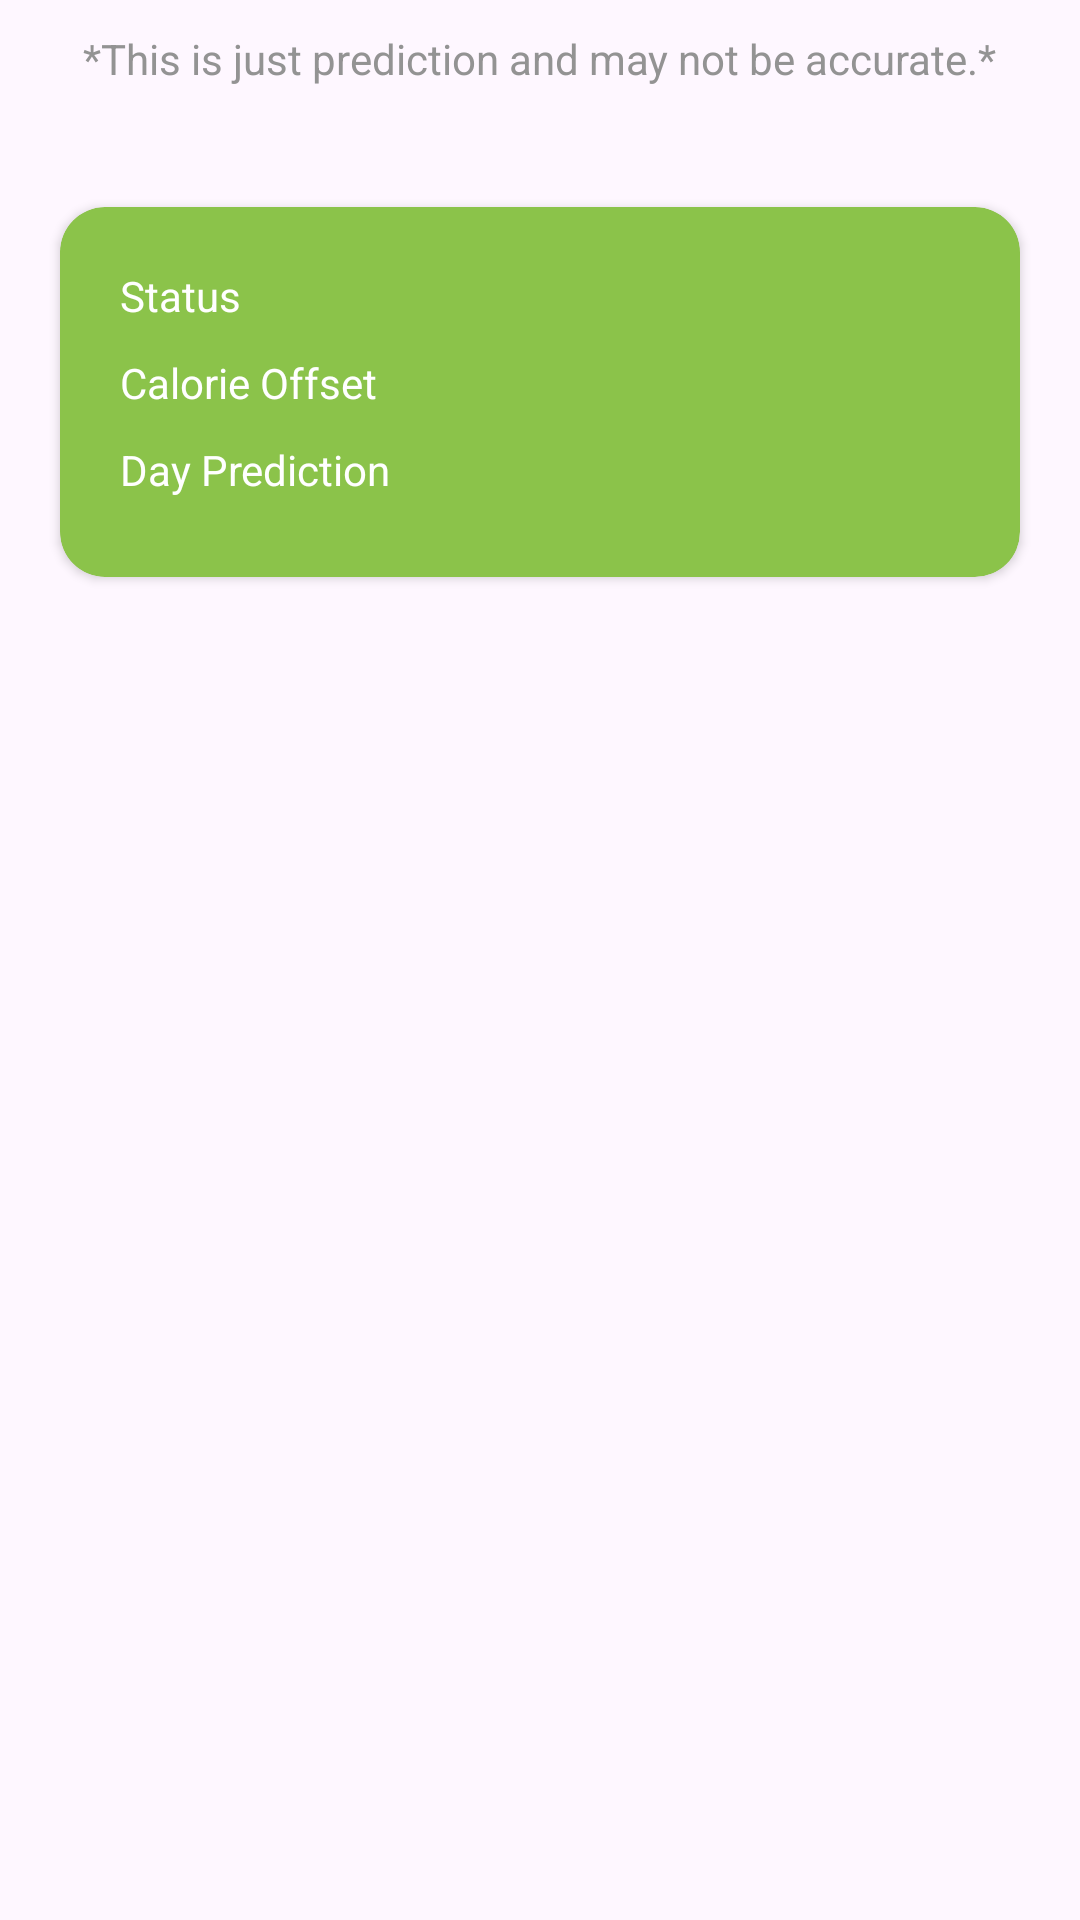

This screen was rendered from an Android layout file. Write that file and the resources it references.
<!-- AndroidManifest.xml: application theme Base.Theme.LifeBeam -->
<!-- res/layout/fragment_result.xml -->
<?xml version="1.0" encoding="utf-8"?>
<androidx.constraintlayout.widget.ConstraintLayout xmlns:android="http://schemas.android.com/apk/res/android"
    xmlns:tools="http://schemas.android.com/tools"
    xmlns:app="http://schemas.android.com/apk/res-auto"
    android:layout_width="match_parent"
    android:layout_height="match_parent"
    tools:context=".ui.profile.ResultFragment">

    <TextView
        android:id="@+id/tv_disclaimer"
        android:layout_width="wrap_content"
        android:layout_height="wrap_content"
        android:layout_marginTop="10dp"
        android:text="@string/disclaimer_message"
        android:textColor="?attr/colorPrimaryVariant"
        app:layout_constraintTop_toTopOf="parent"
        app:layout_constraintStart_toStartOf="parent"
        app:layout_constraintEnd_toEndOf="parent"/>

    <androidx.cardview.widget.CardView
        android:layout_width="320dp"
        android:layout_height="wrap_content"
        android:layout_marginTop="40dp"
        android:backgroundTint="?attr/colorSecondary"
        android:padding="10dp"
        app:layout_constraintEnd_toEndOf="parent"
        app:layout_constraintStart_toStartOf="parent"
        app:layout_constraintTop_toBottomOf="@id/tv_disclaimer"
        app:cardCornerRadius="15dp">
        <androidx.constraintlayout.widget.ConstraintLayout
            android:layout_width="match_parent"
            android:layout_height="wrap_content">

            <androidx.constraintlayout.widget.ConstraintLayout
                android:id="@+id/con_status"
                android:layout_width="match_parent"
                android:layout_height="wrap_content"
                android:layout_marginHorizontal="20dp"
                android:layout_marginTop="20dp"
                app:layout_constraintTop_toTopOf="parent"
                app:layout_constraintStart_toStartOf="parent"
                app:layout_constraintEnd_toEndOf="parent">
                <TextView
                    android:layout_width="wrap_content"
                    android:layout_height="wrap_content"
                    android:text="@string/status"
                    android:textSize="14sp"
                    android:textColor="?attr/colorPrimary"
                    app:layout_constraintStart_toStartOf="parent"
                    app:layout_constraintTop_toTopOf="parent"
                    app:layout_constraintBottom_toBottomOf="parent"/>
                <TextView
                    android:id="@+id/tv_status"
                    android:layout_width="wrap_content"
                    android:layout_height="wrap_content"
                    android:textSize="12sp"
                    android:textColor="?attr/colorPrimary"
                    android:textStyle="bold"
                    android:layout_marginStart="120dp"
                    app:layout_constraintStart_toStartOf="parent"
                    app:layout_constraintTop_toTopOf="parent"
                    app:layout_constraintBottom_toBottomOf="parent"/>
            </androidx.constraintlayout.widget.ConstraintLayout>

            <androidx.constraintlayout.widget.ConstraintLayout
                android:id="@+id/con_calorie"
                android:layout_width="match_parent"
                android:layout_height="wrap_content"
                android:layout_marginHorizontal="20dp"
                android:layout_marginTop="10dp"
                app:layout_constraintTop_toBottomOf="@+id/con_status"
                app:layout_constraintStart_toStartOf="parent"
                app:layout_constraintEnd_toEndOf="parent"
                android:orientation="horizontal">
                <TextView
                    android:layout_width="wrap_content"
                    android:layout_height="wrap_content"
                    android:text="@string/calorie_offset"
                    android:textSize="14sp"
                    android:textColor="?attr/colorPrimary"
                    app:layout_constraintStart_toStartOf="parent"
                    app:layout_constraintTop_toTopOf="parent"
                    app:layout_constraintBottom_toBottomOf="parent"/>
                <TextView
                    android:id="@+id/tv_calorie"
                    android:layout_width="wrap_content"
                    android:layout_height="wrap_content"
                    android:textSize="12sp"
                    android:textColor="?attr/colorPrimary"
                    android:textStyle="bold"
                    android:layout_marginStart="120dp"
                    app:layout_constraintStart_toStartOf="parent"
                    app:layout_constraintTop_toTopOf="parent"
                    app:layout_constraintBottom_toBottomOf="parent"/>
            </androidx.constraintlayout.widget.ConstraintLayout>
            <androidx.constraintlayout.widget.ConstraintLayout
                android:id="@+id/con_day"
                android:layout_width="match_parent"
                android:layout_height="wrap_content"
                android:layout_marginHorizontal="20dp"
                android:layout_marginTop="10dp"
                app:layout_constraintTop_toBottomOf="@+id/con_calorie"
                app:layout_constraintStart_toStartOf="parent"
                app:layout_constraintEnd_toEndOf="parent"
                android:orientation="horizontal">
                <TextView
                    android:layout_width="wrap_content"
                    android:layout_height="wrap_content"
                    android:text="@string/day_prediction"
                    android:textSize="14sp"
                    android:textColor="?attr/colorPrimary"
                    app:layout_constraintStart_toStartOf="parent"
                    app:layout_constraintTop_toTopOf="parent"
                    app:layout_constraintBottom_toBottomOf="parent"/>
                <TextView
                    android:id="@+id/tv_day_left"
                    android:layout_width="wrap_content"
                    android:layout_height="wrap_content"
                    android:textSize="12sp"
                    android:textColor="?attr/colorPrimary"
                    android:textStyle="bold"
                    android:layout_marginStart="120dp"
                    app:layout_constraintStart_toStartOf="parent"
                    app:layout_constraintTop_toTopOf="parent"
                    app:layout_constraintBottom_toBottomOf="parent"/>
            </androidx.constraintlayout.widget.ConstraintLayout>
            <androidx.constraintlayout.widget.ConstraintLayout
                android:id="@+id/con_msg"
                android:layout_width="match_parent"
                android:layout_height="wrap_content"
                android:layout_marginHorizontal="20dp"
                android:layout_marginTop="10dp"
                app:layout_constraintTop_toBottomOf="@+id/con_day"
                app:layout_constraintStart_toStartOf="parent"
                app:layout_constraintEnd_toEndOf="parent"
                android:orientation="horizontal">
                <TextView
                    android:id="@+id/tv_msg"
                    android:layout_width="wrap_content"
                    android:layout_height="wrap_content"
                    android:textSize="12sp"
                    android:textColor="?attr/colorPrimary"
                    android:textStyle="bold"
                    app:layout_constraintStart_toStartOf="parent"
                    app:layout_constraintTop_toTopOf="parent"
                    app:layout_constraintEnd_toEndOf="parent"
                    app:layout_constraintBottom_toBottomOf="parent"/>
            </androidx.constraintlayout.widget.ConstraintLayout>


        </androidx.constraintlayout.widget.ConstraintLayout>
    </androidx.cardview.widget.CardView>

    <androidx.cardview.widget.CardView
        android:id="@+id/con_progressBar"
        android:layout_width="wrap_content"
        android:layout_height="wrap_content"
        android:background="?attr/colorPrimary"
        app:layout_constraintBottom_toBottomOf="parent"
        app:layout_constraintEnd_toEndOf="parent"
        app:layout_constraintStart_toStartOf="parent"
        app:layout_constraintTop_toTopOf="parent"
        android:visibility="gone"
        app:cardCornerRadius="15dp">
        <ProgressBar
            android:id="@+id/progressBar"
            style="?android:attr/progressBarStyle"
            android:layout_width="wrap_content"
            android:layout_height="wrap_content"
            android:visibility="gone"
            tools:visibility="visible" />
    </androidx.cardview.widget.CardView>
</androidx.constraintlayout.widget.ConstraintLayout>
<!-- resources referenced by this layout -->
<resources>
  <string name="calorie_offset">Calorie Offset</string>
  <string name="day_prediction">Day Prediction</string>
  <string name="disclaimer_message">*This is just prediction and may not be accurate.*</string>
  <string name="status">Status</string>
  <style name="Base.Theme.LifeBeam" parent="Theme.Material3.DayNight">
          
          <item name="colorPrimary">@color/white</item>
          <item name="colorPrimaryVariant">@color/grey</item>
          <item name="colorOnPrimary">@color/black</item>
          <item name="colorSecondary">@color/green</item>
          <item name="colorSecondaryVariant">@color/greenDark</item>
          <item name="colorOnSecondary">@color/greenLight</item>
      </style>
  <color name="white">#FFFFFFFF</color>
  <color name="grey">#939393</color>
  <color name="black">#FF000000</color>
  <color name="green">#8BC34A</color>
  <color name="greenDark">#43A047</color>
  <color name="greenLight">#F0FFE0</color>
</resources>
